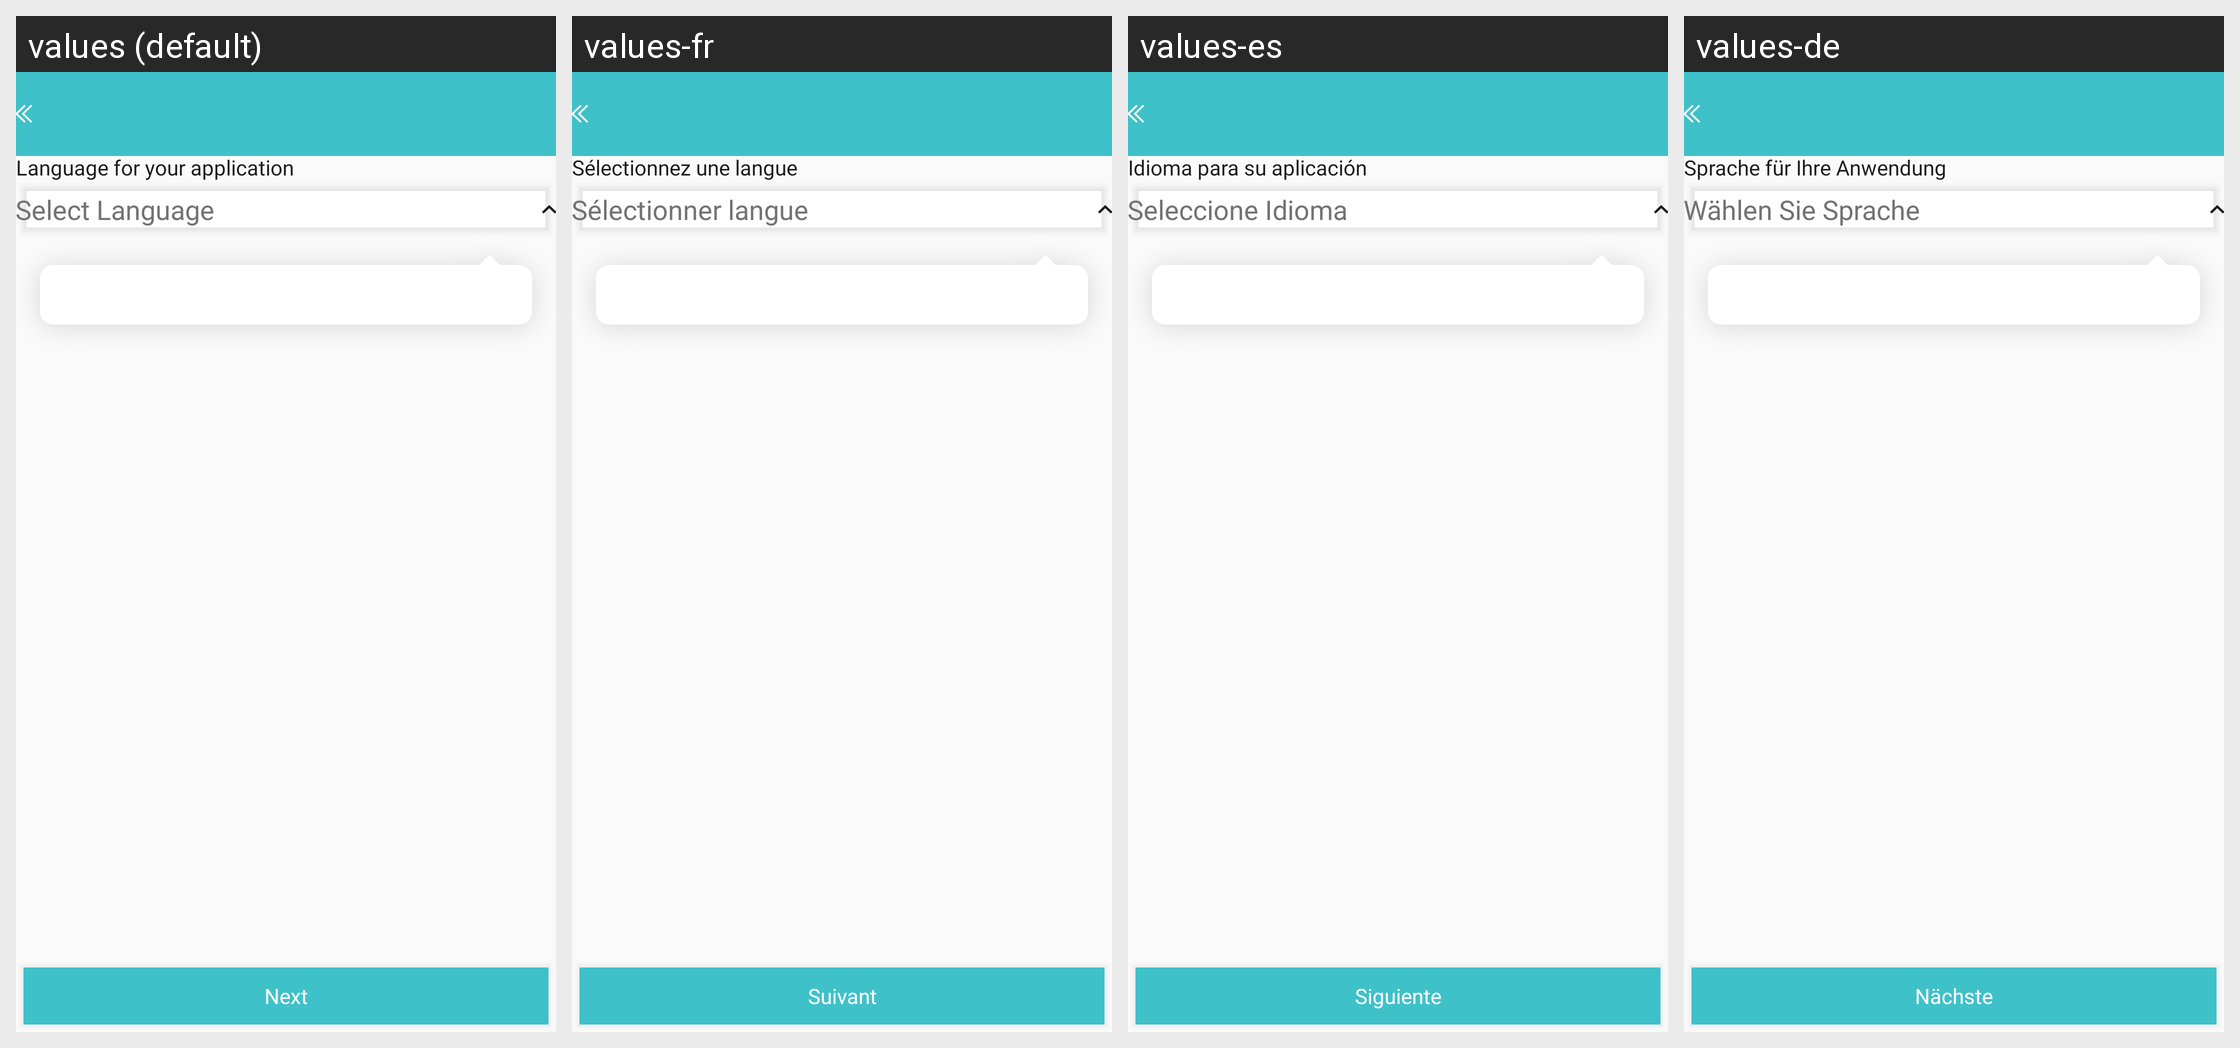

The same Android screen rendered under several of its app's locales, left to right. List the strings drawn on it with the default value and each locale's translation.
Android screen res/layout/fragment_choose_languages.xml rendered under 4 locales, left to right: values (default), values-fr, values-es, values-de. Device: Nexus 5 (rendered at 1080×1920; each locale shown at half size, 540×960, under a caption strip naming it); theme AppTheme.
Strings drawn on this screen, with the default value and each locale's value (text and hints the layout hard-codes, and strings that could not be matched under every locale, appear in the picture but are not listed):

choose_languages_language_of_application
  values: Language for your application
  values-fr: Sélectionnez une langue
  values-es: Idioma para su aplicación
  values-de: Sprache für Ihre Anwendung

choose_languages_select_language_n
  values: Select Language
  values-fr: Sélectionner langue
  values-es: Seleccione Idioma
  values-de: Wählen Sie Sprache

button_next
  values: Next
  values-fr: Suivant
  values-es: Siguiente
  values-de: Nächste
